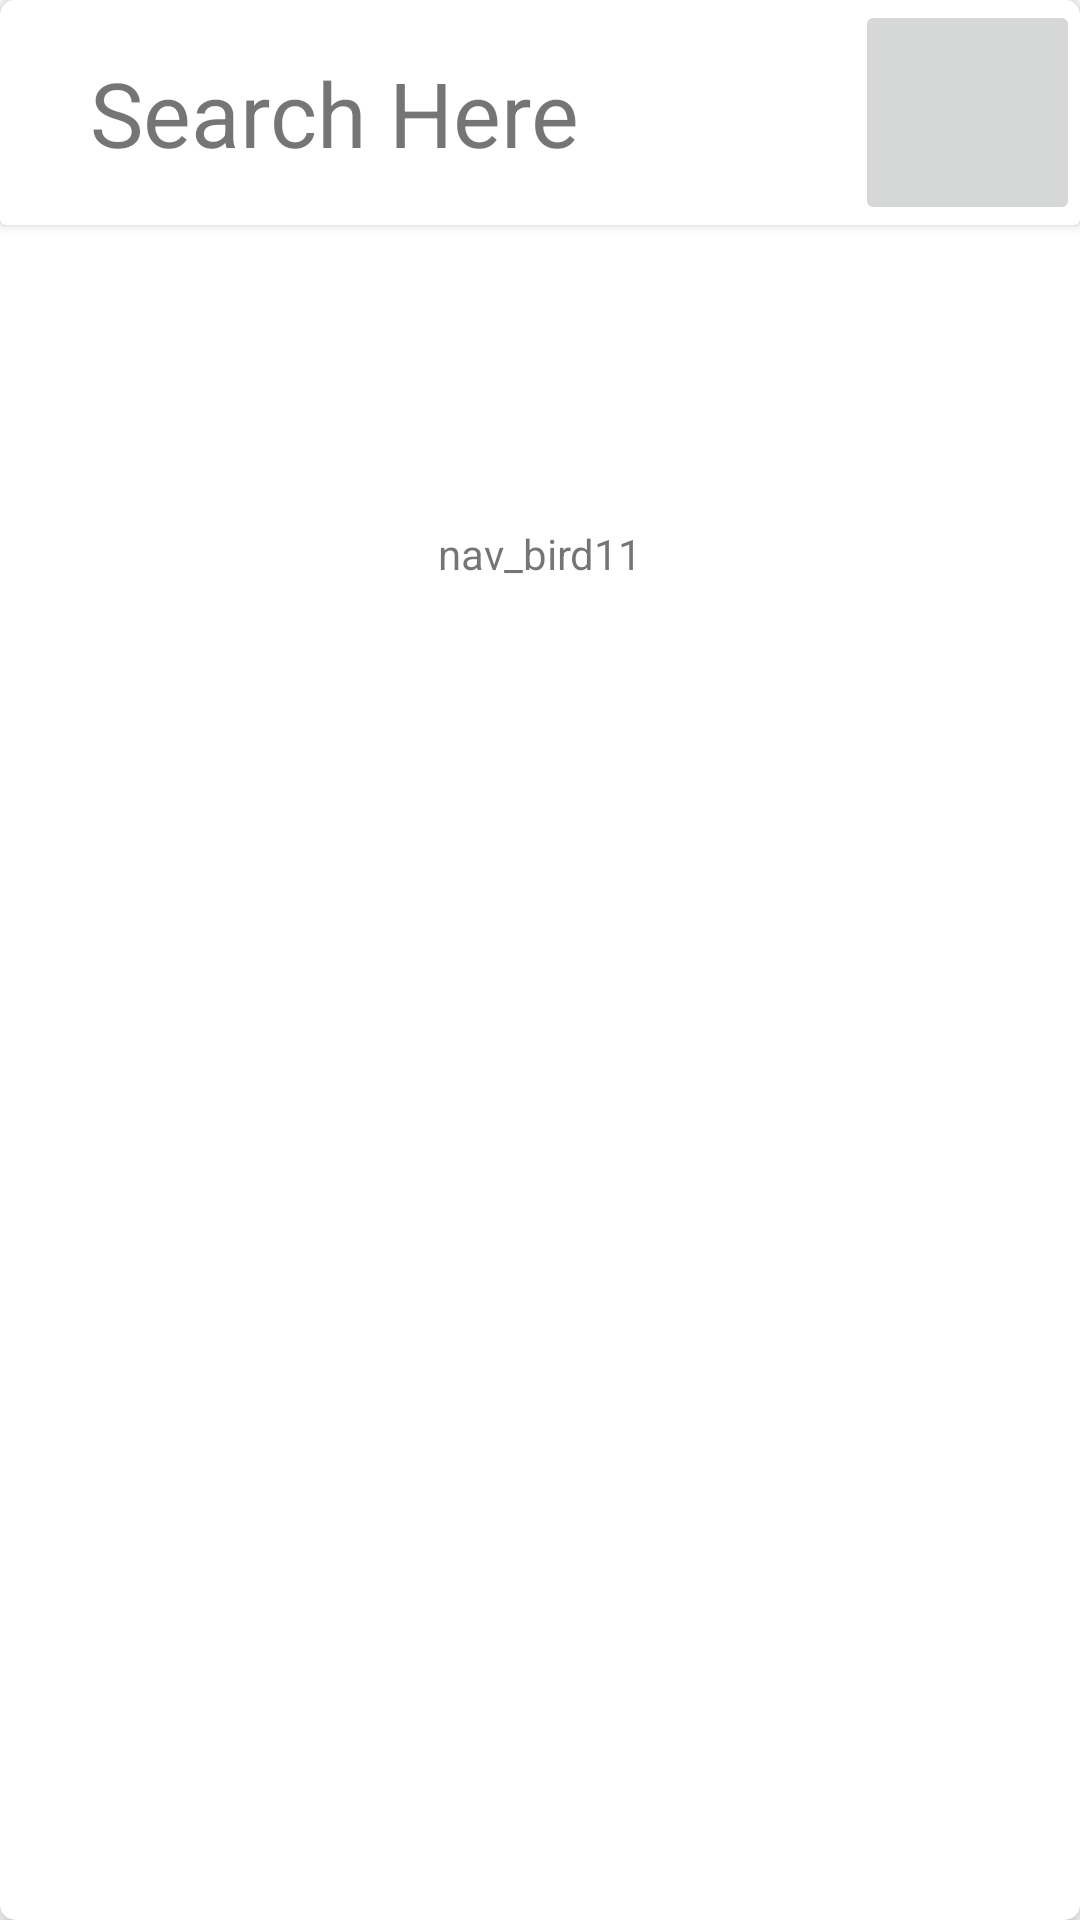

Android layout source for this screen:
<!-- AndroidManifest.xml: application theme Theme.Nav_bird11 -->
<!-- res/layout/fragment_home.xml -->
<?xml version="1.0" encoding="utf-8"?>
<androidx.cardview.widget.CardView
    xmlns:android="http://schemas.android.com/apk/res/android"
    xmlns:app="http://schemas.android.com/apk/res-auto"
    android:layout_width="match_parent"
    android:layout_height="match_parent"

    android:layout_margin="5dp"
    app:cardCornerRadius="5dp"
    app:cardElevation="5dp">

    <LinearLayout
        android:layout_width="match_parent"
        android:layout_height="match_parent"
        android:orientation="vertical">

        <androidx.cardview.widget.CardView
            android:layout_width="match_parent"
            android:layout_height="75dp"
            >
            <ImageButton
                android:layout_width="75dp"
                android:layout_height="match_parent"
                android:src="@drawable/baseline_search_24"
                android:layout_gravity="end"
                android:contentDescription="search button"/>
            <TextView
                android:layout_width="match_parent"
                android:layout_height="match_parent"
                android:text="Search Here"
                android:layout_gravity="center_horizontal"
                android:gravity="center_vertical"
                android:layout_marginStart="20dp"
                android:textSize="30sp"
                />

        </androidx.cardview.widget.CardView>



        <ImageView
            android:id="@+id/idIVcourse"
            android:layout_width="100dp"
            android:layout_height="100dp"
            android:layout_gravity="center"
            android:src="@mipmap/ic_launcher" />

        <TextView
            android:id="@+id/idTVCourse"
            android:layout_width="match_parent"
            android:layout_height="wrap_content"
            android:text="@string/app_name"
            android:textAlignment="center" />
    </LinearLayout>
</androidx.cardview.widget.CardView>
<!-- resources referenced by this layout -->
<resources>
  <string name="app_name">nav_bird11</string>
  <style name="Theme.Nav_bird11" parent="Theme.MaterialComponents.DayNight.DarkActionBar">
          
          <item name="colorPrimary">@color/purple_500</item>
          <item name="colorPrimaryVariant">@color/purple_700</item>
          <item name="colorOnPrimary">@color/white</item>
          
          <item name="colorSecondary">@color/teal_200</item>
          <item name="colorSecondaryVariant">@color/teal_700</item>
          <item name="colorOnSecondary">@color/black</item>
          
          <item name="android:statusBarColor">?attr/colorPrimaryVariant</item>
          
      </style>
  <!-- not gathered from this repository: default colours our renderer supplied (Android Studio template values) -->
  <color name="purple_500">#FF6200EE</color>
  <color name="purple_700">#FF3700B3</color>
  <color name="teal_200">#FF03DAC5</color>
  <color name="teal_700">#FF018786</color>
  <color name="black">#FF000000</color>
  <color name="white">#FFFFFFFF</color>
</resources>
